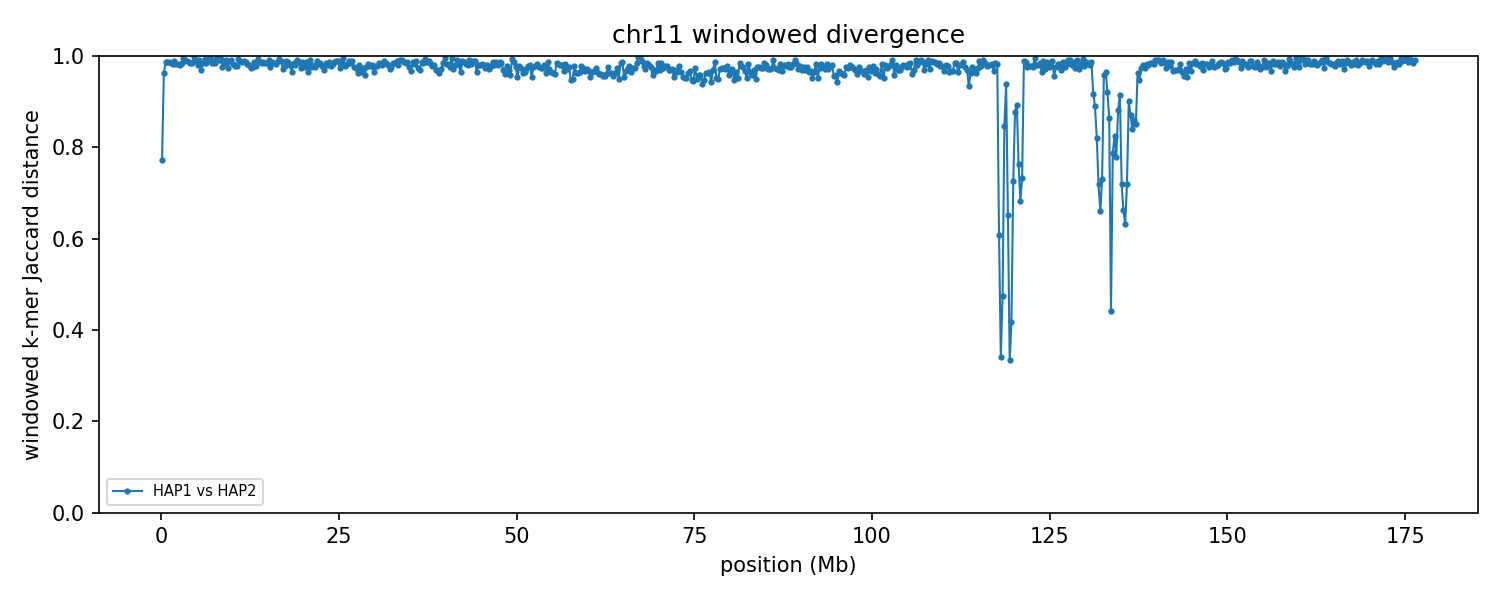

The file beside this chart, header and first rows:
group	win_start	win_end	unit_a	unit_b	hap_a	hap_b	chrom_a	chrom_b	kmers_a	kmers_b	shared	union	jaccard_distance
chr11	1	250000	HAP1_chr11	HAP2_chr11	HAP1	HAP2	11	11	194944	213648	75980	332612	0.7716
chr11	250001	500000	HAP1_chr11	HAP2_chr11	HAP1	HAP2	11	11	222500	217517	16129	423888	0.9619
chr11	500001	750000	HAP1_chr11	HAP2_chr11	HAP1	HAP2	11	11	229427	229678	5855	453250	0.9871
chr11	750001	1000000	HAP1_chr11	HAP2_chr11	HAP1	HAP2	11	11	217062	229865	5560	441367	0.9874
chr11	1000001	1250000	HAP1_chr11	HAP2_chr11	HAP1	HAP2	11	11	232125	219429	6080	445474	0.9864
chr11	1250001	1500000	HAP1_chr11	HAP2_chr11	HAP1	HAP2	11	11	209047	230150	6995	432202	0.9838
chr11	1500001	1750000	HAP1_chr11	HAP2_chr11	HAP1	HAP2	11	11	217418	212957	7765	422610	0.9816
chr11	1750001	2000000	HAP1_chr11	HAP2_chr11	HAP1	HAP2	11	11	224049	232584	4682	451951	0.9896
chr11	2000001	2250000	HAP1_chr11	HAP2_chr11	HAP1	HAP2	11	11	209165	229845	7992	431018	0.9815
chr11	2250001	2500000	HAP1_chr11	HAP2_chr11	HAP1	HAP2	11	11	223183	232611	8223	447571	0.9816
chr11	2500001	2750000	HAP1_chr11	HAP2_chr11	HAP1	HAP2	11	11	230862	210571	8090	433343	0.9813
chr11	2750001	3000000	HAP1_chr11	HAP2_chr11	HAP1	HAP2	11	11	229124	199489	6782	421831	0.9839
chr11	3000001	3250000	HAP1_chr11	HAP2_chr11	HAP1	HAP2	11	11	201271	179620	1513	379378	0.996
chr11	3250001	3500000	HAP1_chr11	HAP2_chr11	HAP1	HAP2	11	11	213568	235491	3469	445590	0.9922
chr11	3500001	3750000	HAP1_chr11	HAP2_chr11	HAP1	HAP2	11	11	221685	237436	4769	454352	0.9895
chr11	3750001	4000000	HAP1_chr11	HAP2_chr11	HAP1	HAP2	11	11	202139	228005	5616	424528	0.9868
chr11	4000001	4250000	HAP1_chr11	HAP2_chr11	HAP1	HAP2	11	11	215044	221365	6368	430041	0.9852
chr11	4250001	4500000	HAP1_chr11	HAP2_chr11	HAP1	HAP2	11	11	216511	209207	6296	419422	0.985
chr11	4500001	4750000	HAP1_chr11	HAP2_chr11	HAP1	HAP2	11	11	202282	141577	974	342885	0.9972
chr11	4750001	5000000	HAP1_chr11	HAP2_chr11	HAP1	HAP2	11	11	222104	181714	3972	399846	0.9901
chr11	5000001	5250000	HAP1_chr11	HAP2_chr11	HAP1	HAP2	11	11	194983	225423	7695	412711	0.9814
chr11	5250001	5500000	HAP1_chr11	HAP2_chr11	HAP1	HAP2	11	11	216269	220658	3610	433317	0.9917
chr11	5500001	5750000	HAP1_chr11	HAP2_chr11	HAP1	HAP2	11	11	212562	210114	12680	409996	0.9691
chr11	5750001	6000000	HAP1_chr11	HAP2_chr11	HAP1	HAP2	11	11	176506	227138	5953	397691	0.985
chr11	6000001	6250000	HAP1_chr11	HAP2_chr11	HAP1	HAP2	11	11	233925	217634	2489	449070	0.9945
chr11	6250001	6500000	HAP1_chr11	HAP2_chr11	HAP1	HAP2	11	11	211184	221381	6593	425972	0.9845
chr11	6500001	6750000	HAP1_chr11	HAP2_chr11	HAP1	HAP2	11	11	211886	215632	4003	423515	0.9905
chr11	6750001	7000000	HAP1_chr11	HAP2_chr11	HAP1	HAP2	11	11	231184	198309	2261	427232	0.9947
chr11	7000001	7250000	HAP1_chr11	HAP2_chr11	HAP1	HAP2	11	11	230654	210243	7034	433863	0.9838
chr11	7250001	7500000	HAP1_chr11	HAP2_chr11	HAP1	HAP2	11	11	222200	224930	4054	443076	0.9909
chr11	7500001	7750000	HAP1_chr11	HAP2_chr11	HAP1	HAP2	11	11	204111	217023	6168	414966	0.9851
chr11	7750001	8000000	HAP1_chr11	HAP2_chr11	HAP1	HAP2	11	11	227468	199930	1705	425693	0.996
chr11	8000001	8250000	HAP1_chr11	HAP2_chr11	HAP1	HAP2	11	11	210386	195440	3952	401874	0.9902
chr11	8250001	8500000	HAP1_chr11	HAP2_chr11	HAP1	HAP2	11	11	228460	222277	2565	448172	0.9943
chr11	8500001	8750000	HAP1_chr11	HAP2_chr11	HAP1	HAP2	11	11	221205	218389	10281	429313	0.9761
chr11	8750001	9000000	HAP1_chr11	HAP2_chr11	HAP1	HAP2	11	11	226864	217936	7313	437487	0.9833
chr11	9000001	9250000	HAP1_chr11	HAP2_chr11	HAP1	HAP2	11	11	227460	235523	3716	459267	0.9919
chr11	9250001	9500000	HAP1_chr11	HAP2_chr11	HAP1	HAP2	11	11	163003	222100	9757	375346	0.974
chr11	9500001	9750000	HAP1_chr11	HAP2_chr11	HAP1	HAP2	11	11	206779	209454	4613	411620	0.9888
chr11	9750001	10000000	HAP1_chr11	HAP2_chr11	HAP1	HAP2	11	11	200773	215052	3188	412637	0.9923
chr11	10000001	10250000	HAP1_chr11	HAP2_chr11	HAP1	HAP2	11	11	228035	226084	7510	446609	0.9832
chr11	10250001	10500000	HAP1_chr11	HAP2_chr11	HAP1	HAP2	11	11	228434	204892	8918	424408	0.979
chr11	10500001	10750000	HAP1_chr11	HAP2_chr11	HAP1	HAP2	11	11	192767	187887	7893	372761	0.9788
chr11	10750001	11000000	HAP1_chr11	HAP2_chr11	HAP1	HAP2	11	11	221969	232639	2748	451860	0.9939
chr11	11000001	11250000	HAP1_chr11	HAP2_chr11	HAP1	HAP2	11	11	199291	229666	4998	423959	0.9882
chr11	11250001	11500000	HAP1_chr11	HAP2_chr11	HAP1	HAP2	11	11	215538	222837	5359	433016	0.9876
chr11	11500001	11750000	HAP1_chr11	HAP2_chr11	HAP1	HAP2	11	11	222500	235393	4792	453101	0.9894
chr11	11750001	12000000	HAP1_chr11	HAP2_chr11	HAP1	HAP2	11	11	207753	215713	5398	418068	0.9871
chr11	12000001	12250000	HAP1_chr11	HAP2_chr11	HAP1	HAP2	11	11	233596	212034	7335	438295	0.9833
chr11	12250001	12500000	HAP1_chr11	HAP2_chr11	HAP1	HAP2	11	11	229328	230112	9179	450261	0.9796
chr11	12500001	12750000	HAP1_chr11	HAP2_chr11	HAP1	HAP2	11	11	212186	230869	11337	431718	0.9737
chr11	12750001	13000000	HAP1_chr11	HAP2_chr11	HAP1	HAP2	11	11	217128	222654	10402	429380	0.9758
chr11	13000001	13250000	HAP1_chr11	HAP2_chr11	HAP1	HAP2	11	11	219594	226591	6262	439923	0.9858
chr11	13250001	13500000	HAP1_chr11	HAP2_chr11	HAP1	HAP2	11	11	214418	223761	9707	428472	0.9773
chr11	13500001	13750000	HAP1_chr11	HAP2_chr11	HAP1	HAP2	11	11	207772	196053	2797	401028	0.993
chr11	13750001	14000000	HAP1_chr11	HAP2_chr11	HAP1	HAP2	11	11	217827	160822	5144	373505	0.9862
chr11	14000001	14250000	HAP1_chr11	HAP2_chr11	HAP1	HAP2	11	11	222443	225494	6758	441179	0.9847
chr11	14250001	14500000	HAP1_chr11	HAP2_chr11	HAP1	HAP2	11	11	228215	237502	5808	459909	0.9874
chr11	14500001	14750000	HAP1_chr11	HAP2_chr11	HAP1	HAP2	11	11	195094	216971	6641	405424	0.9836
chr11	14750001	15000000	HAP1_chr11	HAP2_chr11	HAP1	HAP2	11	11	229991	199528	6837	422682	0.9838
... 646 more rows
